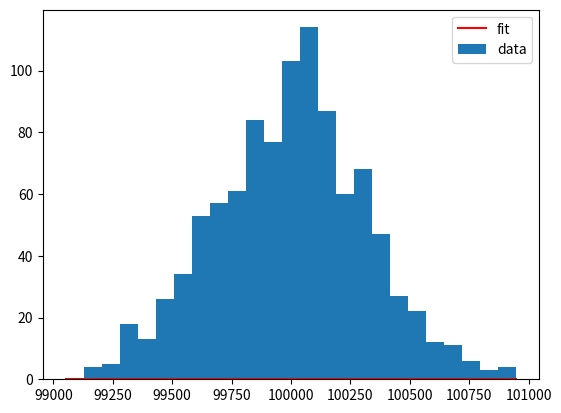

Generate this figure with matplotlib:
import numpy as np
import matplotlib.pyplot as plt
import random as rnd
import math
from scipy.optimize import curve_fit


def epsilon_median(x_i, epsilon, index, actual_median):
    if index == 0:
        actual_median = x_i
    else:
        sign_num = np.sign(x_i - actual_median)
        actual_median = actual_median + sign_num * epsilon
    return actual_median


def two_heaps_median():
    return


def plot_everything(x, dset1, dset2, dset3=0):
    # Plotting
    fig, (ax1, ax2, ax3) = plt.subplots(3, 1)
    fig.suptitle('Median estimations over iterations')
    fig.tight_layout(pad=3.0)

    ax1.set_title("Standard library median estimations")
    ax1.set_ylim(98000, 102000)
    ax1.axhline(y=100000, color='r')
    ax1.axvline(x=0, color='r')
    ax1.grid()
    ax1.scatter(x, dset1)

    ax2.set_title("Epsilon median estimations")
    ax2.set_ylim(98000, 102000)
    ax2.axhline(y=100000, color='r')
    ax2.axvline(x=0, color='r')
    ax2.grid()
    ax2.scatter(x, dset2)

    ax3.set_title("Two-heaps median estimations")
    ax3.set_ylim(98000, 102000)
    ax3.axhline(y=100000, color='r')
    ax3.axvline(x=0, color='r')
    ax3.grid()
    ax3.scatter(x, dset2)


# def plot_histogram(mean, std, input_v, n_bin, k):
#   plt.title("Histogram")
#   plt.hist(input_v, bins=n_bin)

def plot_histogram(mean, std, input_v, n_bin, k, data_size):
    bin_heights, bin_borders = np.histogram(input_v, bins=n_bin, range=(
        mean - k*std, mean + k*std))  # bin heights, bin borders
    bin_widths = np.diff(bin_borders)  # bins[1] - bins[0]
    # valori di bins + metà bin-size
    bin_centers = bin_borders[:-1] + (bin_widths/2)

    popt, _ = curve_fit(gaussian, bin_centers, bin_heights)

    x_interval_for_fit = np.linspace(
        bin_borders[0], bin_borders[-1], data_size)
    # plt.hist(input_v, bin_centers)
    plt.figure(2)
    plt.bar(bin_centers, bin_heights, width=bin_widths, label='data')
    plt.plot(x_interval_for_fit, gaussian(
        x_interval_for_fit, *popt), label='fit', c='red')
    plt.legend()


# a = N / sqrt(2pi)
# b = x_0, e.g. (x - x_0)^2
# c = 2std^2
def gaussian(x, a, b, c):
    return a * np.exp((-(x-b)**2) / c)


def main():
    # parameters
    mean = pow(10, 5)
    std = math.sqrt(mean)

    # For standard library median
    generated_nums = []  # contains random number generated by the program
    std_medians = []  # contains the list of medians

    # For epsilon median functions
    epsilon = 0.4
    epsilon_x_i = 0
    epsilon_medians = []

    # For two heaps median
    data_size = pow(10, 3)
    x = np.arange(data_size)
    for i in x:
        x_i = rnd.normalvariate(mean, std)

        # Standard library median function
        generated_nums.append(x_i)
        std_medians.append(np.median(generated_nums))

        # Epsilon median
        epsilon_x_i = epsilon_median(x_i, epsilon, i, epsilon_x_i)
        epsilon_medians.append(epsilon_x_i)

    # print("Generated nums:", generated_nums)
    # print("Medians:", std_medians)

    # plot_everything(x, std_medians, epsilon_medians)
    plot_histogram(mean, std, generated_nums, 25, 3, data_size)
    plt.show()


if __name__ == '__main__':
    main()
